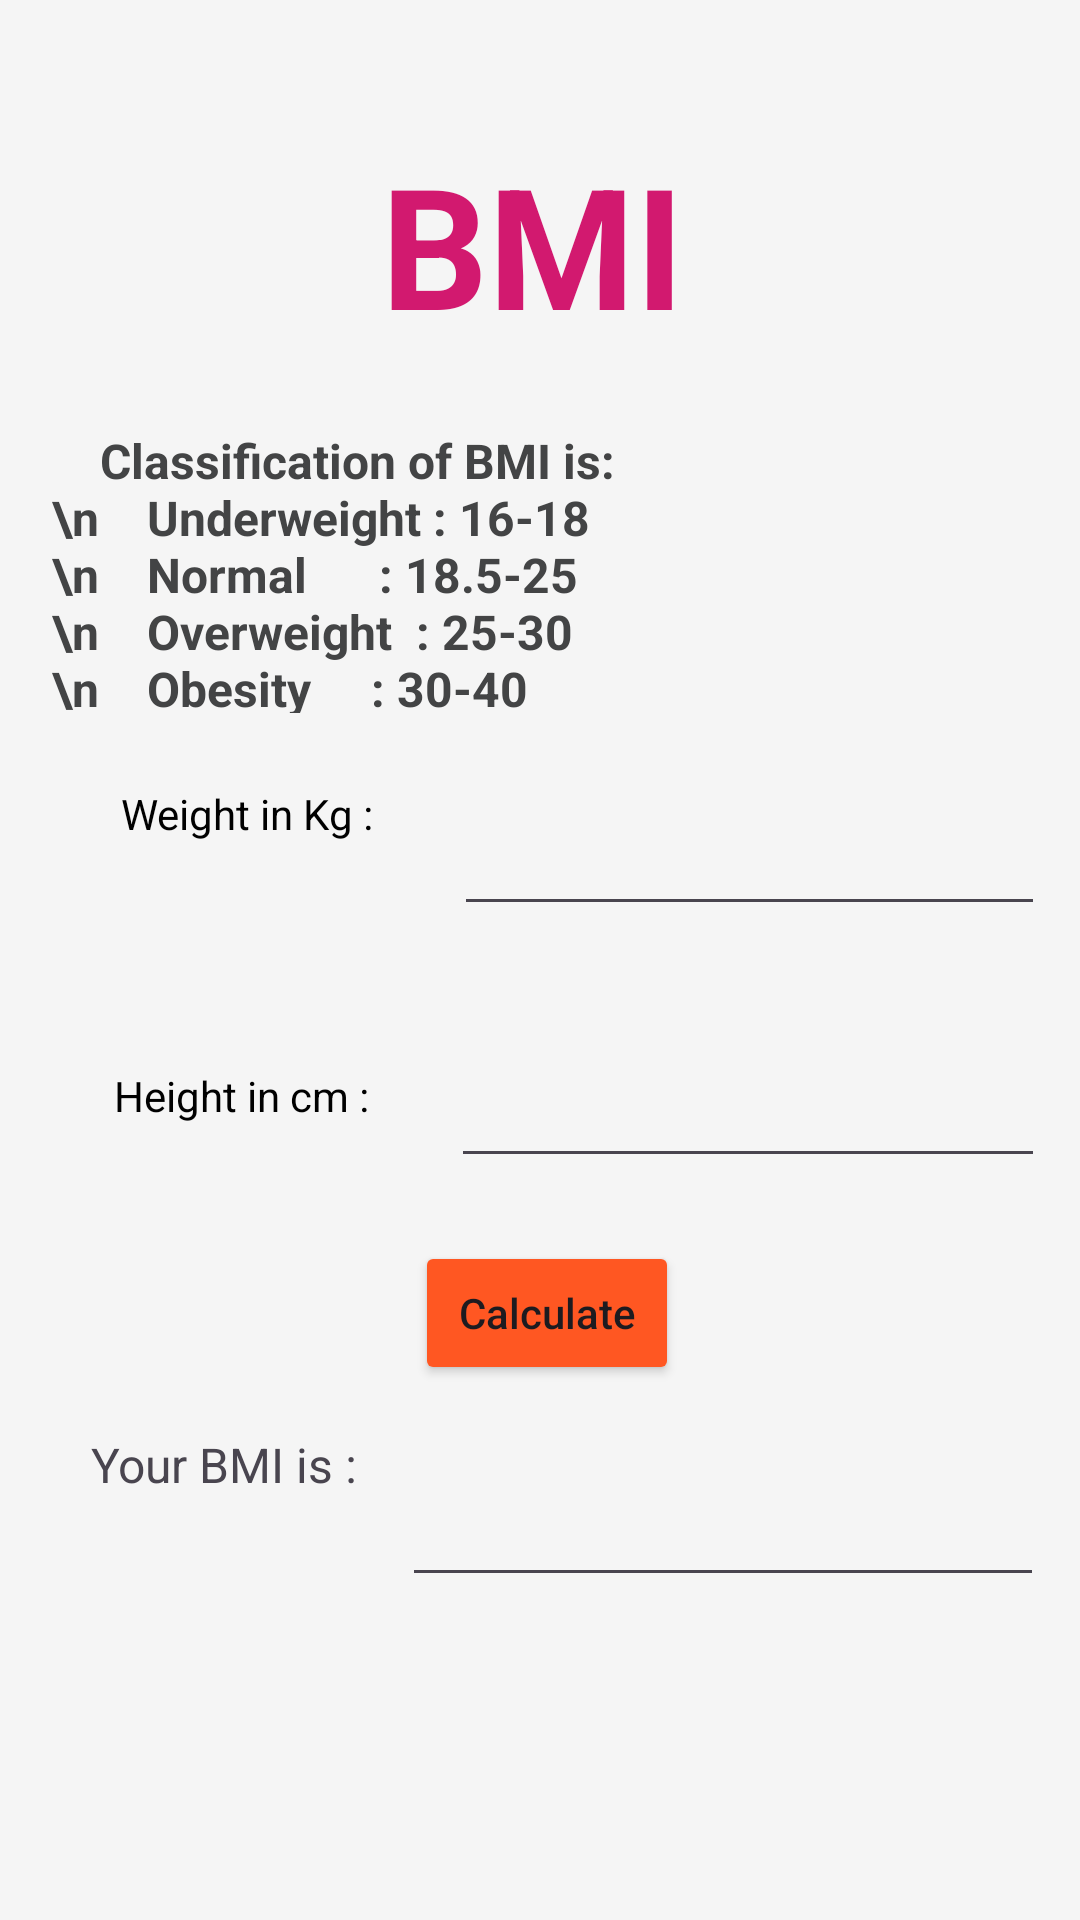

Here is an Android app screen rendered from its layout file. Give the layout XML and the strings, colors and styles it references.
<!-- AndroidManifest.xml: application theme Theme.Material3.DayNight.NoActionBar -->
<!-- res/layout/activity_main.xml -->
<?xml version="1.0" encoding="utf-8"?>
<androidx.constraintlayout.widget.ConstraintLayout xmlns:android="http://schemas.android.com/apk/res/android"
    xmlns:app="http://schemas.android.com/apk/res-auto"
    xmlns:tools="http://schemas.android.com/tools"
    android:layout_width="match_parent"
    android:layout_height="match_parent"
    android:accessibilityLiveRegion="assertive"
    android:background="#000000"
    android:backgroundTint="#F5F5F5"
    tools:context=".MainActivity">

    <TextView
        android:id="@+id/textView3"
        android:layout_width="145dp"
        android:layout_height="56dp"
        android:layout_marginTop="23dp"
        android:text="Height in cm :"
        android:textAlignment="center"
        android:textColor="#000000"
        android:textStyle="normal"
        app:autoSizeTextType="none"
        app:layout_constraintBottom_toBottomOf="parent"
        app:layout_constraintEnd_toEndOf="parent"
        app:layout_constraintHorizontal_bias="0.037"
        app:layout_constraintStart_toStartOf="parent"
        app:layout_constraintTop_toTopOf="parent"
        app:layout_constraintVertical_bias="0.593" />

    <TextView
        android:id="@+id/textView2"
        android:layout_width="148dp"
        android:layout_height="45dp"
        android:text="Weight in Kg :"
        android:textAlignment="center"
        android:textColor="#000000"
        app:autoSizeTextType="none"
        app:layout_constraintBottom_toBottomOf="parent"
        app:layout_constraintEnd_toEndOf="parent"
        app:layout_constraintHorizontal_bias="0.038"
        app:layout_constraintStart_toStartOf="parent"
        app:layout_constraintTop_toTopOf="parent"
        app:layout_constraintVertical_bias="0.44" />

    <Button
        android:id="@+id/button"
        android:layout_width="wrap_content"
        android:layout_height="wrap_content"
        android:backgroundTint="#FF5722"
        android:onClick="Calculate"
        android:text="Calculate"
        android:textAppearance="@style/TextAppearance.AppCompat.Body2"
        app:layout_constraintBottom_toBottomOf="parent"
        app:layout_constraintEnd_toEndOf="parent"
        app:layout_constraintHorizontal_bias="0.509"
        app:layout_constraintStart_toStartOf="parent"
        app:layout_constraintTop_toTopOf="parent"
        app:layout_constraintVertical_bias="0.699" />


    <EditText
        android:id="@+id/editTextNumberDecimal"
        android:layout_width="197dp"
        android:layout_height="47dp"
        android:ems="10"
        android:inputType="numberDecimal"
        android:textColor="#000000"
        android:textColorHighlight="#000000"
        android:textColorHint="#000000"
        android:textColorLink="#000000"
        app:layout_constraintBottom_toBottomOf="parent"
        app:layout_constraintEnd_toEndOf="parent"
        app:layout_constraintHorizontal_bias="0.929"
        app:layout_constraintStart_toStartOf="parent"
        app:layout_constraintTop_toTopOf="parent"
        app:layout_constraintVertical_bias="0.441" />

    <EditText
        android:id="@+id/editTextNumberDecimal2"
        android:layout_width="198dp"
        android:layout_height="48dp"
        android:ems="10"
        android:inputType="numberDecimal"
        android:textColor="#000000"
        android:textColorHighlight="#000000"
        android:textColorHint="#000000"
        android:textColorLink="#000000"
        app:layout_constraintBottom_toBottomOf="parent"
        app:layout_constraintEnd_toEndOf="parent"
        app:layout_constraintHorizontal_bias="0.929"
        app:layout_constraintStart_toStartOf="parent"
        app:layout_constraintTop_toTopOf="parent"
        app:layout_constraintVertical_bias="0.582" />

    <EditText
        android:id="@+id/editTextNumberDecimal3"
        android:layout_width="214dp"
        android:layout_height="55dp"
        android:ems="10"
        android:inputType="numberDecimal"
        android:textColor="#000000"
        android:textColorHighlight="#000000"
        android:textColorHint="#000000"
        android:textColorLink="#000000"
        app:layout_constraintBottom_toBottomOf="parent"
        app:layout_constraintEnd_toEndOf="parent"
        app:layout_constraintHorizontal_bias="0.918"
        app:layout_constraintStart_toStartOf="parent"
        app:layout_constraintTop_toTopOf="parent"
        app:layout_constraintVertical_bias="0.816" />

    <TextView
        android:id="@+id/textView7"
        android:layout_width="wrap_content"
        android:layout_height="wrap_content"
        android:layout_marginTop="44dp"
        android:text="BMI"
        android:textColor="#D2196F"
        android:textSize="56sp"
        android:textStyle="bold"
        app:layout_constraintEnd_toEndOf="parent"
        app:layout_constraintHorizontal_bias="0.49"
        app:layout_constraintStart_toStartOf="parent"
        app:layout_constraintTop_toTopOf="parent" />

    <TextView
        android:id="@+id/editTextTextPersonName3"
        android:layout_width="121dp"
        android:layout_height="55dp"
        android:text="Your BMI is :"
        android:textSize="16sp"
        app:layout_constraintBottom_toBottomOf="parent"
        app:layout_constraintEnd_toEndOf="parent"
        app:layout_constraintHorizontal_bias="0.127"
        app:layout_constraintStart_toStartOf="parent"
        app:layout_constraintTop_toTopOf="parent"
        app:layout_constraintVertical_bias="0.816" />

    <TextView
        android:id="@+id/textView20"
        android:layout_width="241dp"
        android:layout_height="95dp"
        android:text="    Classification of BMI is:
                      \n    Underweight : 16-18
                      \n    Normal      : 18.5-25
                      \n    Overweight  : 25-30
                      \n    Obesity     : 30-40"
        android:textColor="#434445"
        android:textSize="16sp"
        android:textStyle="bold"
        app:layout_constraintBottom_toBottomOf="parent"
        app:layout_constraintEnd_toEndOf="parent"
        app:layout_constraintHorizontal_bias="0.147"
        app:layout_constraintStart_toStartOf="parent"
        app:layout_constraintTop_toTopOf="parent"
        app:layout_constraintVertical_bias="0.262" />

</androidx.constraintlayout.widget.ConstraintLayout>
<!-- resources referenced by this layout -->
<resources>

</resources>
